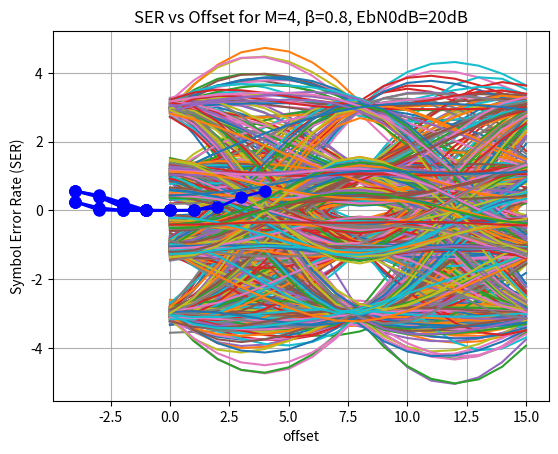

Python code for this plot:
#exp 3
import numpy as np
import matplotlib.pyplot as plt
# Generate N = 10^5 samples of M-PAM signal taking values in {-3, -1, 1, 3} for M = 4
N = 10**5
M_values = [2, 4]
beta_values = [0.3, 0.5, 0.8]
symbols = np.array([-3,-1, 1,3])
EbN0dB = 20
for M in M_values:
    d = np.random.choice(symbols[0:M], size=N)
    for beta in beta_values:
        # Upsample the samples by a factor of L = 8
        L = 8
        v = np.zeros(N*L)
        v[::L] = d
        # Generate the square-root raised cosine pulse p(t)
        Ts = 1 # symbol interval
        Nsym = 8 # number of symbols
        t = np.linspace(-Nsym/2, Nsym/2, Nsym*L+1) # time base
        p = np.zeros(len(t))
        for i in range(len(t)):
            if t[i] == 0:
                p[i] = (1 - beta + 4*beta/np.pi)
            elif abs(t[i]) == Ts/(4*beta):
                p[i] =(beta/np.sqrt(2))*((1+2/np.pi)* np.sin(np.pi/(4*beta)) +(1-2/np.pi)*np.cos(np.pi/(4*beta)))
            else:
                p[i] = (np.sin(np.pi*t[i]/Ts*(1-beta))+ 4*beta*t[i]/Ts*np.cos(np.pi*t[i]/Ts*(1+beta)))/(np.pi*t[i]/Ts*(1-(4*beta*t[i]/Ts)**2))
        p = p[np.nonzero(p)]
        # Normalize pulse shape energy to one
        k = np.sqrt(np.sum(p**2))
        p = p / k
        SER_list = []
        # Convolve the upsampled input stream v with the shaping pulse
        D = int(Nsym * L / 2)
        s = np.convolve(v, p)
        offset_range=np.arange(-4,5)
        
        for i in offset_range:
            
            # Add Gaussian noise to s to simulate transmission via a baseband AWGN channel
            EsN0dB = 10 * np.log10(np.log2(M)) + EbN0dB
            P = L * np.sum(np.abs(s)**2) / len(s)
            N0_2 = P / (2 * 10**(EsN0dB/10))
            n = np.random.normal(0, np.sqrt(N0_2), len(s))
            r = s + n

            # Matched filter at the receiver
            h = p[::-1]
            s_hat = np.convolve(r, h)

            # Downsampled match filter output
            v_hat = s_hat[2*D+i:len(s_hat)-2*D+i:L]
            # Demodulate v_hat to the nearest 4-PAM point to obtain decoded stream
            dist = np.abs(v_hat.reshape(-1,1) - symbols.reshape(1,-1))
            dec_idx = np.argmin(dist, axis=1)
            d_hat = symbols[dec_idx]

            # Compute symbol error rate
            SER = np.sum(d != d_hat) / len(d)
            SER_list.append(SER)

            # Plot eye diagram
        def plotEyeDiagram(s, L, offset, t,x):
            traces = np.reshape(s[offset:t*L - offset], (-1,L)).transpose()
            plt.plot(traces)
            plt.xlabel('Time [samples]')
            plt.ylabel('Amplitude')
            plt.title(f'Eye Diagram {x} for M={M}, β={beta}, EbN0dB={EbN0dB}dB')
            plt.show()
        # Plot eye diagrams with noise
        plotEyeDiagram(s_hat, 2*L, offset=int(Nsym*(L)), t=100,x='with noise')
        # Plot eye diagrams without noise
        plotEyeDiagram(s, 2*L, offset=int(Nsym*(L)), t=100,x='without noise')

        # Plot SER vs offset
        plt.plot(offset_range, SER_list, 'bo-', linewidth=2, markersize=8)
        plt.grid(True)
        plt.title(f'SER vs Offset for M={M}, β={beta}, EbN0dB={EbN0dB}dB')
        plt.xlabel('offset')
        plt.ylabel('Symbol Error Rate (SER)')
        plt.show()
        # Find the interval in which SER vs offset plot has lowest value
        min_SER_indices = np.where(SER_list == np.min(SER_list))[0]
        best_intervals = offset_range[min_SER_indices]

        print(f"For M = {M}, beta = {beta}, EbN0dB = {EbN0dB}:")
        print(f"Possible time intervals for sampling received signal:{offset_range}")
        print(f"SER values for each time interval: {SER_list}")
        print(f"The best time intervals for sampling the received signal:{best_intervals}")
